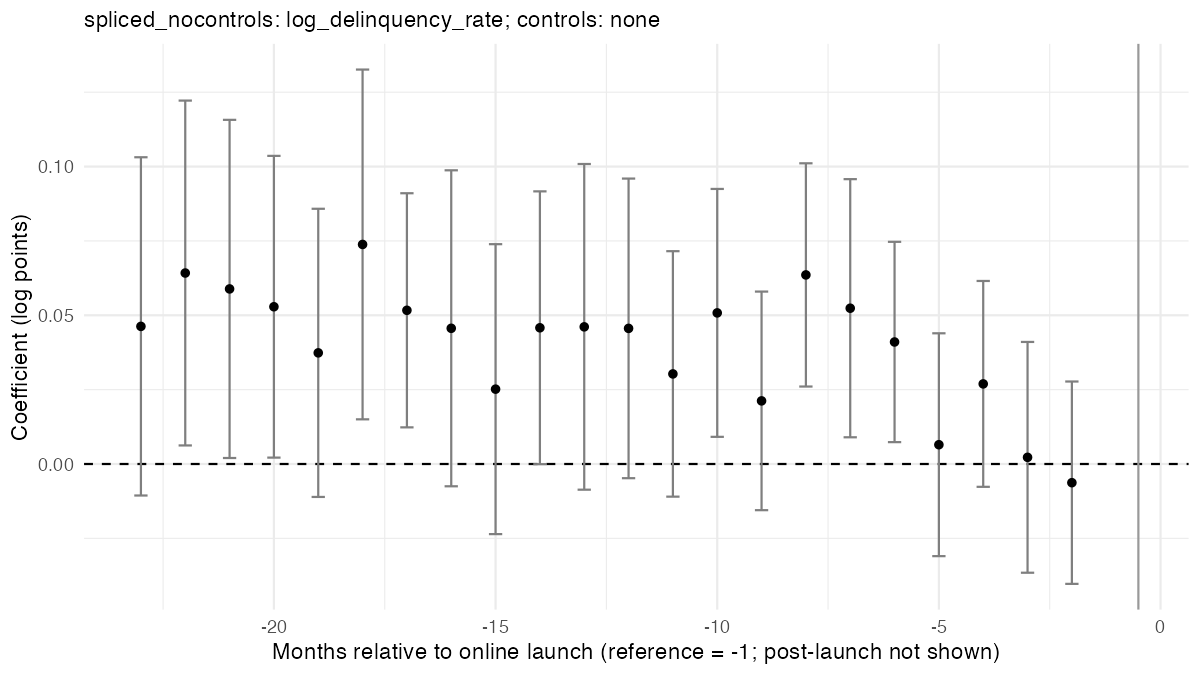

The file beside this chart, header and first rows:
run, e, coef, se, ci_lo, ci_hi, binned
spliced_nocontrols, -24, 0.05881, 0.02509, 0.00963, 0.108, TRUE
spliced_nocontrols, -23, 0.04627, 0.02901, -0.01059, 0.1031, FALSE
spliced_nocontrols, -22, 0.06421, 0.02958, 0.00624, 0.1222, FALSE
spliced_nocontrols, -21, 0.05886, 0.029, 0.002018, 0.1157, FALSE
spliced_nocontrols, -20, 0.05287, 0.02588, 0.002148, 0.1036, FALSE
spliced_nocontrols, -19, 0.03737, 0.02472, -0.01107, 0.08581, FALSE
spliced_nocontrols, -18, 0.07382, 0.03, 0.01502, 0.1326, FALSE
spliced_nocontrols, -17, 0.05168, 0.02008, 0.01232, 0.09103, FALSE
spliced_nocontrols, -16, 0.04563, 0.0271, -0.007492, 0.09874, FALSE
spliced_nocontrols, -15, 0.02517, 0.02487, -0.02357, 0.07391, FALSE
spliced_nocontrols, -14, 0.0458, 0.0234, -6.529248281202105e-5, 0.09166, FALSE
spliced_nocontrols, -13, 0.04611, 0.02793, -0.008636, 0.1009, FALSE
spliced_nocontrols, -12, 0.0456, 0.0257, -0.00477, 0.09596, FALSE
spliced_nocontrols, -11, 0.03029, 0.02105, -0.01098, 0.07155, FALSE
spliced_nocontrols, -10, 0.05081, 0.02126, 0.009132, 0.09248, FALSE
spliced_nocontrols, -9, 0.02122, 0.01875, -0.01552, 0.05797, FALSE
spliced_nocontrols, -8, 0.06357, 0.01915, 0.02605, 0.1011, FALSE
spliced_nocontrols, -7, 0.05238, 0.02214, 0.008982, 0.09577, FALSE
spliced_nocontrols, -6, 0.04103, 0.01718, 0.007351, 0.0747, FALSE
spliced_nocontrols, -5, 0.006484, 0.01911, -0.03098, 0.04395, FALSE
spliced_nocontrols, -4, 0.02693, 0.01766, -0.007674, 0.06154, FALSE
spliced_nocontrols, -3, 0.002242, 0.01979, -0.03655, 0.04104, FALSE
spliced_nocontrols, -2, -0.006283, 0.01736, -0.0403, 0.02773, FALSE
